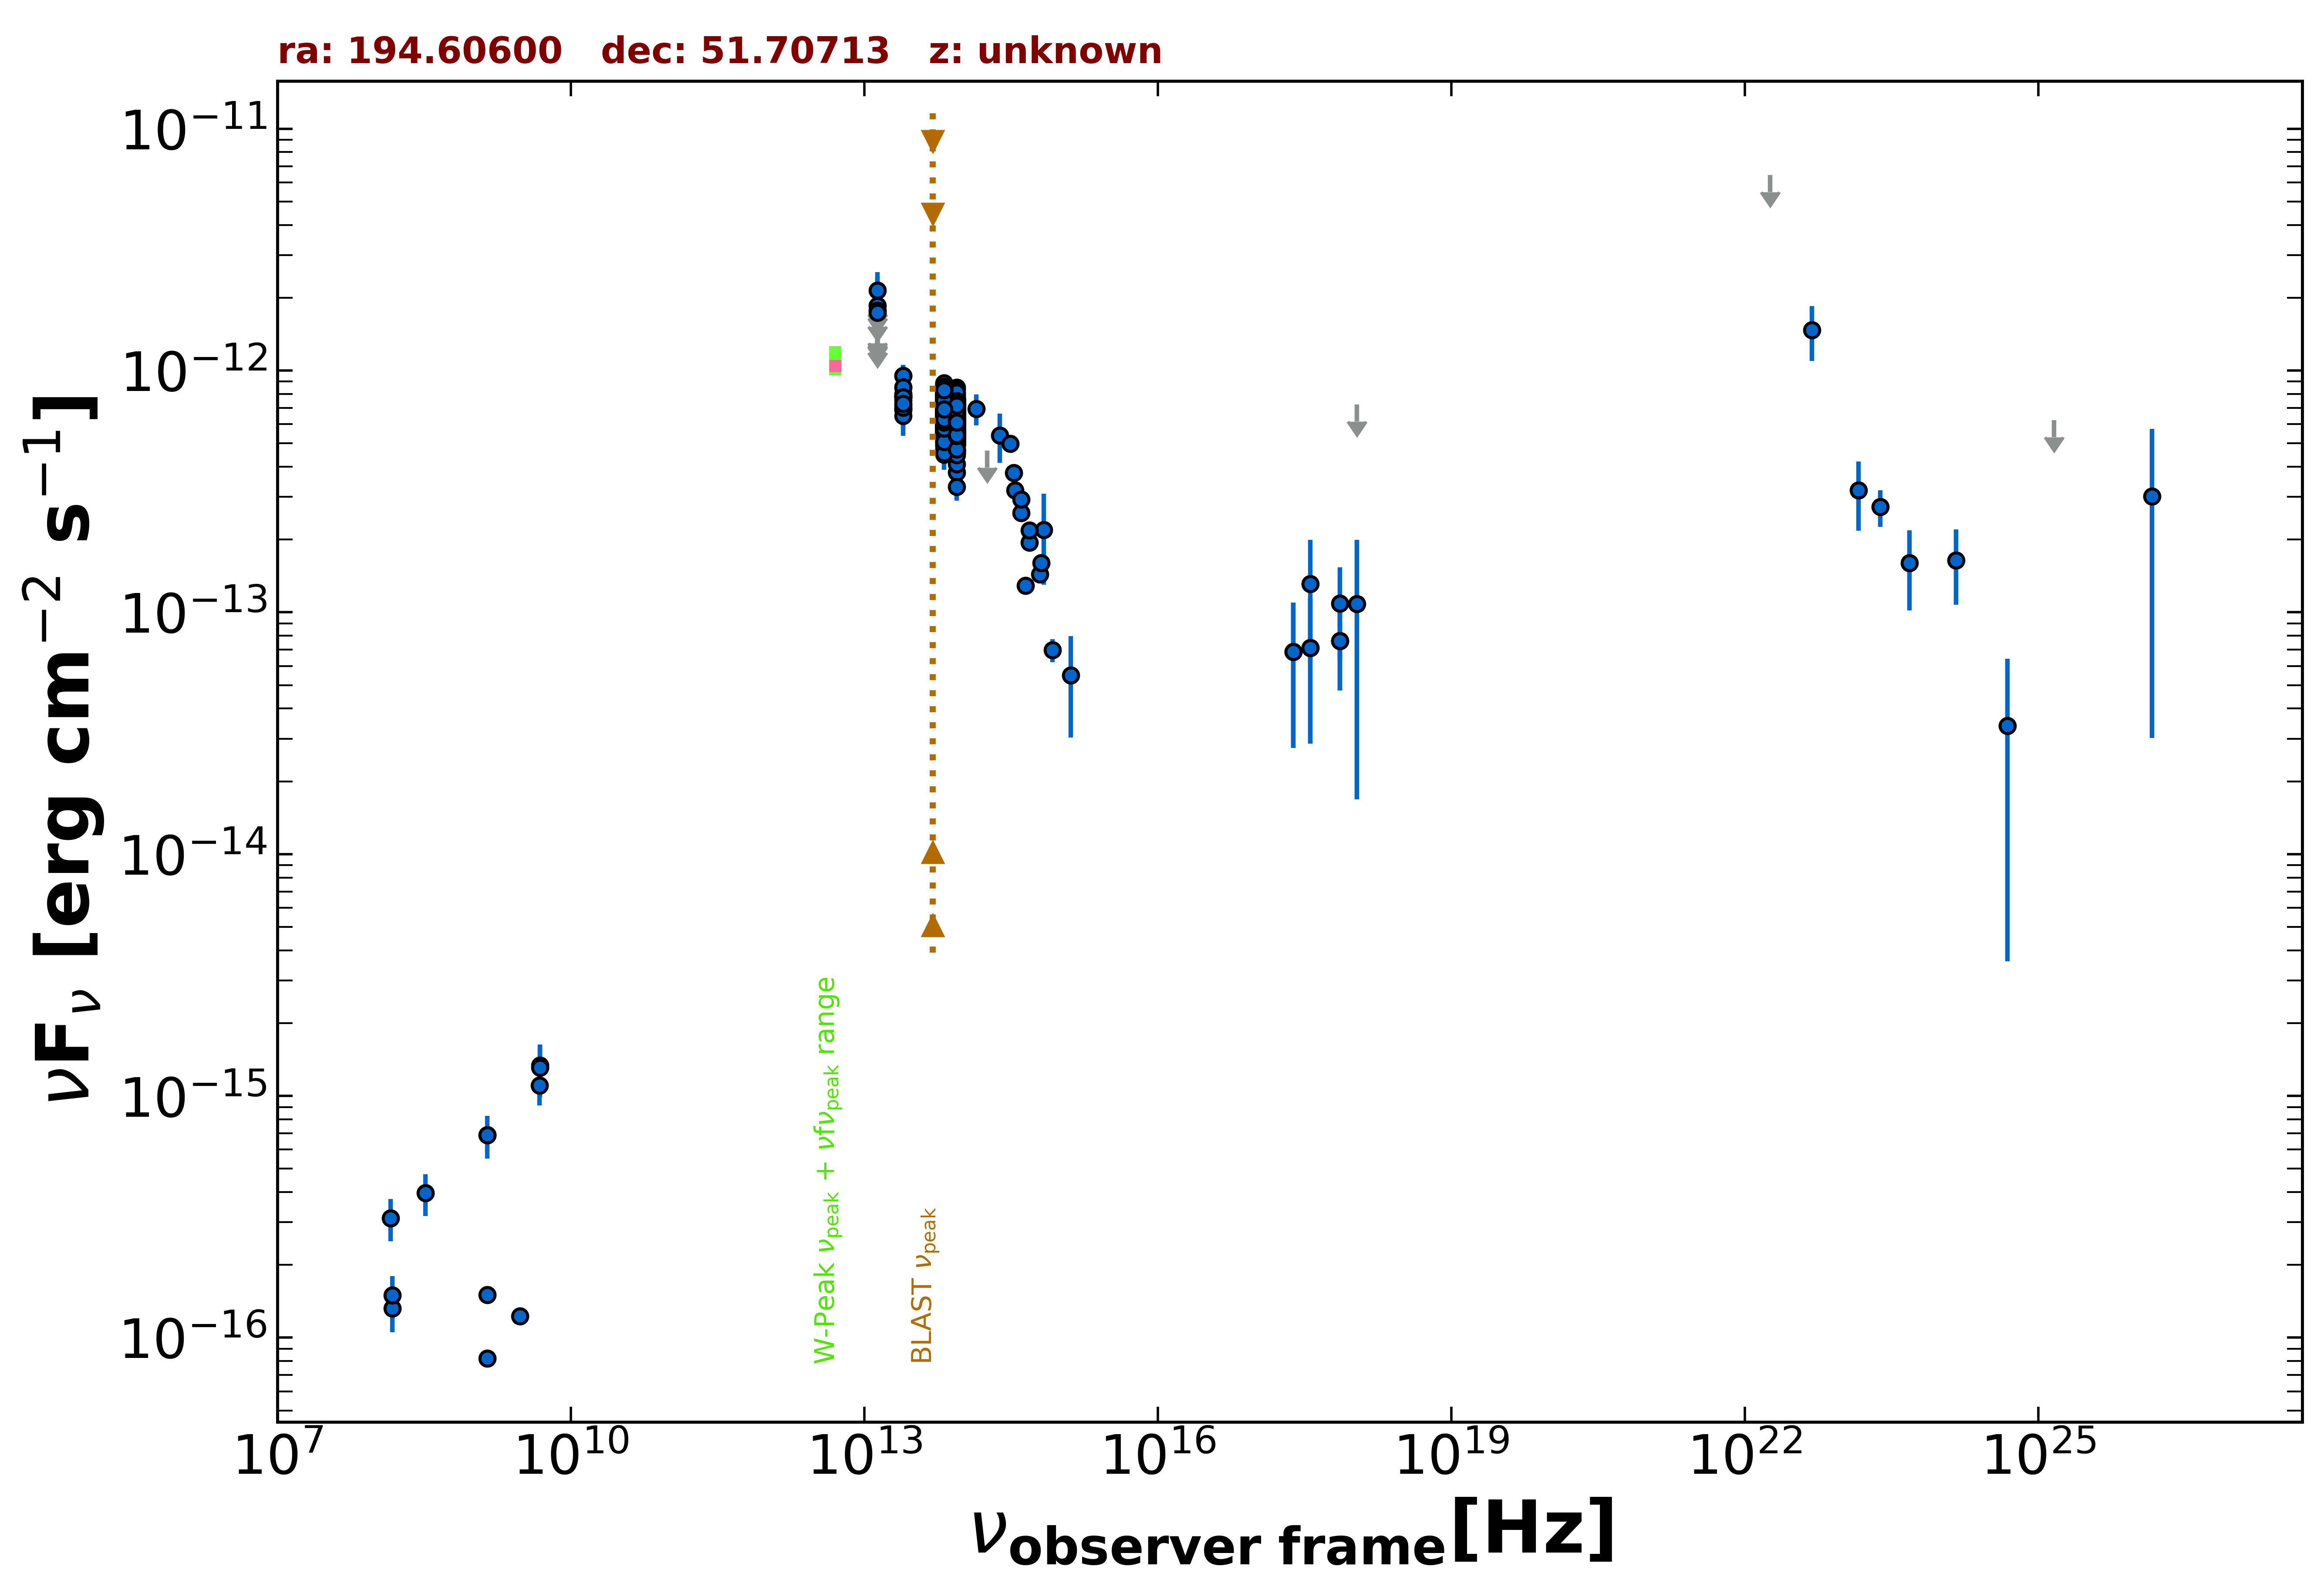

The file beside this chart, header and first rows:
freq., flux, err_flux, MJD_start, MJD_end, flag, catalog, reference
1.400e+09, 8.218e-17, 2.060e-18, 55000, 55000, , FIRST, White et al. 1997  ApJ  475 479
1.400e+09, 1.502e-16, 2.050e-18, 55000, 55000, , FIRST, White et al. 1997  ApJ  475 479
1.400e+09, 6.888e-16, 2.940e-17, 55000, 55000, , NVSS, Condon et al. 1998  AJ  115  1693
3.000e+09, 1.228e-16, 7.800e-18, 55000, 55000, , VLASSQL, Gordon et al. 2021  ApJS  255  30
2.418e+17, 6.856e-14, 4.113e-14, 56083, 56084, , 1OUSX, Giommi et al. in preparation
3.627e+17, 7.140e-14, 4.282e-14, 56083, 56084, , 1OUSX, Giommi et al. in preparation
7.253e+17, 7.606e-14, 2.852e-14, 56083, 56084, , 1OUSX, Giommi et al. in preparation
1.088e+18, 7.237e-13, 0.000e+00, 56083, 56084, UL, 1OUSX, Giommi et al. in preparation
7.253e+17, 1.087e-13, 4.476e-14, 55000, 55000, , 2SXPS, Evans et al. 2020  ApJS  247  54
3.627e+17, 1.312e-13, 6.823e-14, 55000, 55000, , 2SXPS, Evans et al. 2020  ApJS  247  54
1.088e+18, 1.082e-13, 9.134e-14, 55000, 55000, , 2SXPS, Evans et al. 2020  ApJS  247  54
4.800e+09, 1.104e-15, 1.920e-16, 55000, 55000, , GB6, Gregory et al. 1996  ApJS  103  427
1.389e+14, 6.933e-13, 1.013e-13, 55000, 55000, , 2MASS, Skrutskie et al. 2006  AJ  131  1163
1.804e+14, 4.670e-13, 0.000e+00, 55000, 55000, UL, 2MASS, Skrutskie et al. 2006  AJ  131  1163
2.427e+14, 5.391e-13, 1.247e-13, 55000, 55000, , 2MASS, Skrutskie et al. 2006  AJ  131  1163
8.817e+13, 5.813e-13, 2.650e-15, 55000, 55000, , UNWISE, Schlafly et al. 2019  ApJS  240  30
6.517e+13, 6.556e-13, 3.900e-15, 55000, 55000, , UNWISE, Schlafly et al. 2019  ApJS  240  30
8.817e+13, 6.837e-13, 1.575e-14, 55000, 55000, , WISE, Wright et al. 2010  AJ  140  1868
6.517e+13, 7.868e-13, 1.810e-14, 55000, 55000, , WISE, Wright et al. 2010  AJ  140  1868
2.498e+13, 7.804e-13, 3.740e-14, 55000, 55000, , WISE, Wright et al. 2010  AJ  140  1868
1.363e+13, 1.138e-12, 1.470e-13, 55000, 55000, , WISE, Wright et al. 2010  AJ  140  1868
8.817e+13, 5.792e-13, 2.830e-14, 57168, 57168, , NEOWISE, Mainzer et al. 2014  ApJ  792  30
6.517e+13, 6.307e-13, 4.655e-14, 57168, 57168, , NEOWISE, Mainzer et al. 2014  ApJ  792  30
8.817e+13, 5.491e-13, 2.780e-14, 57168, 57168, , NEOWISE, Mainzer et al. 2014  ApJ  792  30
6.517e+13, 5.768e-13, 4.200e-14, 57168, 57168, , NEOWISE, Mainzer et al. 2014  ApJ  792  30
8.817e+13, 5.603e-13, 2.890e-14, 57168, 57168, , NEOWISE, Mainzer et al. 2014  ApJ  792  30
6.517e+13, 6.425e-13, 5.215e-14, 57168, 57168, , NEOWISE, Mainzer et al. 2014  ApJ  792  30
8.817e+13, 5.191e-13, 2.965e-14, 57168, 57168, , NEOWISE, Mainzer et al. 2014  ApJ  792  30
6.517e+13, 5.985e-13, 6.410e-14, 57168, 57168, , NEOWISE, Mainzer et al. 2014  ApJ  792  30
8.817e+13, 5.655e-13, 2.760e-14, 57168, 57168, , NEOWISE, Mainzer et al. 2014  ApJ  792  30
6.517e+13, 6.085e-13, 4.765e-14, 57168, 57168, , NEOWISE, Mainzer et al. 2014  ApJ  792  30
8.817e+13, 6.218e-13, 3.435e-14, 57168, 57168, , NEOWISE, Mainzer et al. 2014  ApJ  792  30
6.517e+13, 7.084e-13, 5.290e-14, 57168, 57168, , NEOWISE, Mainzer et al. 2014  ApJ  792  30
8.817e+13, 5.933e-13, 2.785e-14, 57168, 57168, , NEOWISE, Mainzer et al. 2014  ApJ  792  30
6.517e+13, 6.307e-13, 4.300e-14, 57168, 57168, , NEOWISE, Mainzer et al. 2014  ApJ  792  30
8.817e+13, 5.889e-13, 3.745e-14, 57167, 57167, , NEOWISE, Mainzer et al. 2014  ApJ  792  30
6.517e+13, 6.796e-13, 3.945e-14, 57167, 57167, , NEOWISE, Mainzer et al. 2014  ApJ  792  30
8.817e+13, 4.635e-13, 3.330e-14, 57168, 57168, , NEOWISE, Mainzer et al. 2014  ApJ  792  30
6.517e+13, 6.758e-13, 3.985e-14, 57168, 57168, , NEOWISE, Mainzer et al. 2014  ApJ  792  30
8.817e+13, 4.994e-13, 2.810e-14, 57890, 57890, , NEOWISE, Mainzer et al. 2014  ApJ  792  30
6.517e+13, 4.494e-13, 6.150e-14, 57890, 57890, , NEOWISE, Mainzer et al. 2014  ApJ  792  30
8.817e+13, 5.371e-13, 2.870e-14, 57891, 57891, , NEOWISE, Mainzer et al. 2014  ApJ  792  30
6.517e+13, 6.046e-13, 3.735e-14, 57891, 57891, , NEOWISE, Mainzer et al. 2014  ApJ  792  30
8.817e+13, 3.785e-13, 4.015e-14, 57890, 57890, , NEOWISE, Mainzer et al. 2014  ApJ  792  30
6.517e+13, 5.606e-13, 3.980e-14, 57890, 57890, , NEOWISE, Mainzer et al. 2014  ApJ  792  30
8.817e+13, 5.718e-13, 2.845e-14, 57890, 57890, , NEOWISE, Mainzer et al. 2014  ApJ  792  30
6.517e+13, 6.538e-13, 4.400e-14, 57890, 57890, , NEOWISE, Mainzer et al. 2014  ApJ  792  30
8.817e+13, 4.930e-13, 3.045e-14, 57891, 57891, , NEOWISE, Mainzer et al. 2014  ApJ  792  30
6.517e+13, 5.448e-13, 5.330e-14, 57891, 57891, , NEOWISE, Mainzer et al. 2014  ApJ  792  30
8.817e+13, 5.471e-13, 2.875e-14, 57891, 57891, , NEOWISE, Mainzer et al. 2014  ApJ  792  30
6.517e+13, 6.442e-13, 3.800e-14, 57891, 57891, , NEOWISE, Mainzer et al. 2014  ApJ  792  30
8.817e+13, 5.562e-13, 3.485e-14, 57891, 57891, , NEOWISE, Mainzer et al. 2014  ApJ  792  30
6.517e+13, 6.051e-13, 3.905e-14, 57891, 57891, , NEOWISE, Mainzer et al. 2014  ApJ  792  30
8.817e+13, 4.916e-13, 2.675e-14, 57891, 57891, , NEOWISE, Mainzer et al. 2014  ApJ  792  30
6.517e+13, 6.419e-13, 4.140e-14, 57891, 57891, , NEOWISE, Mainzer et al. 2014  ApJ  792  30
8.817e+13, 5.366e-13, 2.815e-14, 57891, 57891, , NEOWISE, Mainzer et al. 2014  ApJ  792  30
6.517e+13, 5.930e-13, 6.070e-14, 57891, 57891, , NEOWISE, Mainzer et al. 2014  ApJ  792  30
8.817e+13, 5.411e-13, 2.790e-14, 57891, 57891, , NEOWISE, Mainzer et al. 2014  ApJ  792  30
6.517e+13, 5.570e-13, 4.155e-14, 57891, 57891, , NEOWISE, Mainzer et al. 2014  ApJ  792  30
8.817e+13, 5.583e-13, 4.015e-14, 57172, 57172, , NEOWISE, Mainzer et al. 2014  ApJ  792  30
... 807 more rows
